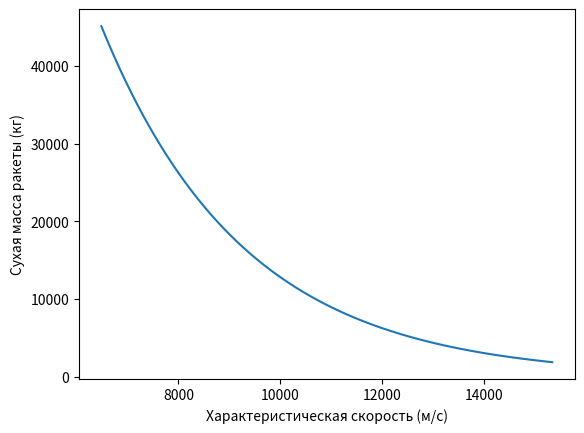

Reproduce this figure in Python.
import matplotlib.pyplot as plt
import math

w = 2796  # скорость истечения несимметричного диметилгидразина из сопла двигателя
m0 = 458900  # масса ракеты
dry_m0 = 45100  # начальная сухая масса
dry_m_final = 1880  # конечная сухая масса

y = [m for m in range(dry_m0, dry_m_final + 1, -100)]
x = [w * math.log(m0 / m) for m in range(dry_m0, dry_m_final + 1, -100)]

plt.plot(x, y)
plt.ylabel("Сухая масса ракеты (кг)")
plt.xlabel("Характеристическая скорость (м/с)")
plt.show()
